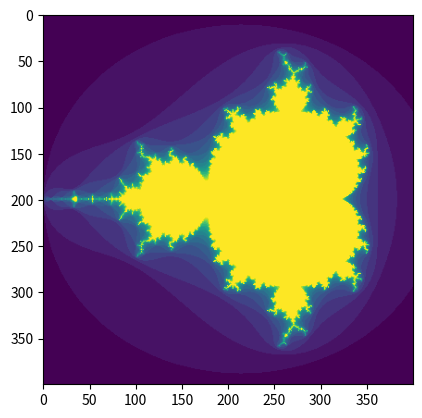

The matplotlib source for this figure:
import numpy as np
import matplotlib.pyplot as plt

# a = np.arange(12).reshape(3, 4)
# print(a)
# b = a > 4
# print(b)
# print(a[b])
# a[b] = 0
# print(a)


def mandelbrot(h, w, maxit=20):
    y, x = np.ogrid[-1.4:1.4:h*1j, -2:0.8:w*1j]
    c = x+y*1j
    z = c
    divtime = maxit + np.zeros(z.shape,dtype=int)
    for i in range(maxit):
        z = z**2  +c
        diverge = z*np.conj(z) > 2**2
        div_now = diverge & (divtime==maxit)
        divtime[div_now] = i
        z[diverge] = 2      
    return divtime

plt.imshow(mandelbrot(400,400))
plt.show()
